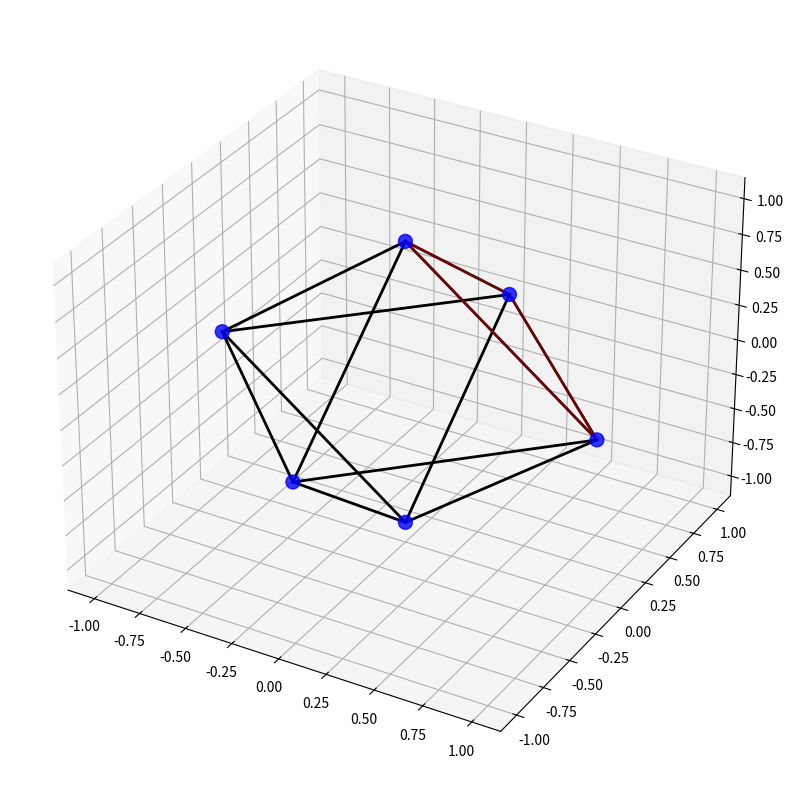

Write Python code to recreate this figure. (Note: this script raises an exception after producing the figure.)
"""
Vector Equilibrium Module

This module implements the vector equilibrium (cuboctahedron) sacred geometry pattern.
The vector equilibrium represents a unique geometric form where all vectors connecting
the center to the vertices are of equal length, and all vectors connecting adjacent 
vertices are also of equal length.

Key functions:
- Generate precise vector equilibrium geometry
- Calculate sacred ratios within the pattern
- Calculate energy distribution at vertices and edges
- Generate field embedding for the pattern
"""

import numpy as np
import matplotlib.pyplot as plt
from mpl_toolkits.mplot3d import Axes3D
from typing import Tuple, Dict, List, Any, Optional

def generate_vector_equilibrium(center: Tuple[float, float, float], 
                             radius: float) -> Dict[str, Any]:
    """
    Generate a vector equilibrium (cuboctahedron) with the given center and radius.
    
    Args:
        center: The (x, y, z) center of the vector equilibrium
        radius: The radius (distance from center to vertices)
        
    Returns:
        Dictionary containing the vector equilibrium geometry
    """
    # The vector equilibrium (cuboctahedron) has 12 vertices
    # These are positioned at the following coordinates (relative to center)
    # 6 vertices are at positions (±radius, 0, 0), (0, ±radius, 0), (0, 0, ±radius)
    # 8 vertices are at positions (±radius/√2, ±radius/√2, ±radius/√2)
    
    # Create the 12 vertices
    sqrt2 = np.sqrt(2)
    vertices = []
    
    # 6 vertices at the ends of the coordinate axes
    # (±radius, 0, 0)
    vertices.append((center[0] + radius, center[1], center[2]))
    vertices.append((center[0] - radius, center[1], center[2]))
    
    # (0, ±radius, 0)
    vertices.append((center[0], center[1] + radius, center[2]))
    vertices.append((center[0], center[1] - radius, center[2]))
    
    # (0, 0, ±radius)
    vertices.append((center[0], center[1], center[2] + radius))
    vertices.append((center[0], center[1], center[2] - radius))
    
    # Define the edges as pairs of vertex indices
    edges = [
        # Square in the xy-plane at z=0
        (0, 2), (2, 1), (1, 3), (3, 0),
        # Square in the xz-plane at y=0
        (0, 4), (4, 1), (1, 5), (5, 0),
        # Square in the yz-plane at x=0
        (2, 4), (4, 3), (3, 5), (5, 2)
    ]
    
    # Define faces (8 triangular faces and 6 square faces)
    triangular_faces = [
        (0, 2, 4), (1, 3, 5),  # Top and bottom triangles
        (0, 4, 3), (0, 2, 5),  # Side triangles
        (1, 5, 2), (1, 3, 4)   # Side triangles
    ]
    
    square_faces = [
        (0, 2, 1, 3),  # xy-plane at z=0
        (0, 4, 1, 5),  # xz-plane at y=0
        (2, 4, 3, 5)   # yz-plane at x=0
    ]
    
    # Calculate energy points (these are at vertices, edge midpoints, and face centers)
    energy_points = []
    
    # Vertices are the primary energy points
    energy_points.extend(vertices)
    
    # Edge midpoints are secondary energy points
    for edge in edges:
        v1 = vertices[edge[0]]
        v2 = vertices[edge[1]]
        midpoint = tuple((v1[i] + v2[i])/2 for i in range(3))
        energy_points.append(midpoint)
    
    # Face centers are tertiary energy points
    # Triangular face centers
    for face in triangular_faces:
        v1 = vertices[face[0]]
        v2 = vertices[face[1]]
        v3 = vertices[face[2]]
        center_point = tuple((v1[i] + v2[i] + v3[i])/3 for i in range(3))
        energy_points.append(center_point)
    
    # Square face centers
    for face in square_faces:
        v1 = vertices[face[0]]
        v2 = vertices[face[1]]
        v3 = vertices[face[2]]
        v4 = vertices[face[3]]
        center_point = tuple((v1[i] + v2[i] + v3[i] + v4[i])/4 for i in range(3))
        energy_points.append(center_point)
    
    return {
        'center': center,
        'radius': radius,
        'vertices': vertices,
        'edges': edges,
        'triangular_faces': triangular_faces,
        'square_faces': square_faces,
        'energy_points': energy_points
    }

def calculate_vector_equilibrium_sacred_ratios(ve_data: Dict[str, Any]) -> Dict[str, float]:
    """
    Calculate the sacred ratios and proportions in the vector equilibrium.
    
    Args:
        ve_data: Dictionary containing vector equilibrium geometry data
        
    Returns:
        Dictionary of calculated sacred ratios
    """
    radius = ve_data['radius']
    vertices = ve_data['vertices']
    center = ve_data['center']
    
    # Calculate the edge length (distance between adjacent vertices)
    # In a vector equilibrium, this equals radius * sqrt(2)
    # Take the first edge and calculate its length
    edge = ve_data['edges'][0]
    v1 = vertices[edge[0]]
    v2 = vertices[edge[1]]
    edge_length = np.sqrt(sum((v1[i] - v2[i])**2 for i in range(3)))
    
    # Calculate the ratio of edge length to radius
    edge_radius_ratio = edge_length / radius  # Should be close to sqrt(2)
    
    # Calculate the volume of the vector equilibrium
    # Volume = (5/3) * sqrt(2) * radius^3
    volume = (5/3) * np.sqrt(2) * radius**3
    
    # Calculate the surface area of the vector equilibrium
    # Surface area = 4 * sqrt(3) * radius^2
    surface_area = 4 * np.sqrt(3) * radius**2
    
    # Calculate the dihedral angle (angle between adjacent faces)
    # In a vector equilibrium, the dihedral angle is approximately 144.7 degrees
    dihedral_angle = np.arccos(-1/3) * 180 / np.pi  # Convert to degrees
    
    # Calculate the ratio of the radius of the circumscribed sphere (which equals radius)
    # to the radius of the inscribed sphere
    inscribed_radius = radius * np.sqrt(2)/2
    sphere_radius_ratio = radius / inscribed_radius
    
    # Calculate relationship to golden ratio (phi)
    phi = (1 + np.sqrt(5)) / 2
    phi_approximation = edge_length / (radius * (phi - 1))
    
    return {
        'edge_length': edge_length,
        'edge_radius_ratio': edge_radius_ratio,
        'volume': volume,
        'surface_area': surface_area,
        'dihedral_angle': dihedral_angle,
        'sphere_radius_ratio': sphere_radius_ratio,
        'phi_approximation': phi_approximation
    }

def calculate_vector_equilibrium_energy_distribution(ve_data: Dict[str, Any], 
                                                 resolution: int = 50) -> Dict[str, Any]:
    """
    Calculate the energy distribution within and around the vector equilibrium.
    
    Args:
        ve_data: Dictionary containing vector equilibrium geometry data
        resolution: Resolution of the 3D grid for energy calculation
        
    Returns:
        Dictionary containing energy distribution data
    """
    center = ve_data['center']
    radius = ve_data['radius']
    vertices = ve_data['vertices']
    edges = ve_data['edges']
    energy_points = ve_data['energy_points']
    
    # Create a 3D grid for energy calculation
    x = np.linspace(center[0] - radius * 2, center[0] + radius * 2, resolution)
    y = np.linspace(center[1] - radius * 2, center[1] + radius * 2, resolution)
    z = np.linspace(center[2] - radius * 2, center[2] + radius * 2, resolution)
    X, Y, Z = np.meshgrid(x, y, z, indexing='ij')
    
    # Initialize energy field
    energy = np.zeros((resolution, resolution, resolution))
    
    # Calculate energy contribution from each vertex
    for vertex in vertices:
        dist = np.sqrt((X - vertex[0])**2 + (Y - vertex[1])**2 + (Z - vertex[2])**2)
        # Energy decreases with distance from the vertex
        vertex_energy = np.exp(-dist / (radius * 0.2))
        energy += vertex_energy
    
    # Calculate energy contribution from each edge
    for edge in edges:
        v1 = vertices[edge[0]]
        v2 = vertices[edge[1]]
        
        # Calculate the closest distance from each point to the line segment
        # This is a simplified approximation using sampling along the edge
        edge_energy = np.zeros_like(energy)
        for t in np.linspace(0, 1, 10):
            point = [v1[i] * (1-t) + v2[i] * t for i in range(3)]
            dist = np.sqrt((X - point[0])**2 + (Y - point[1])**2 + (Z - point[2])**2)
            edge_energy += np.exp(-dist / (radius * 0.2))
        
        energy += edge_energy / 20.0  # Reduced weight for edges
    
    # Calculate energy from special energy points
    for point in energy_points:
        dist = np.sqrt((X - point[0])**2 + (Y - point[1])**2 + (Z - point[2])**2)
        point_energy = np.exp(-dist / (radius * 0.15))
        energy += point_energy * 0.5  # Adjusting weight for energy points
    
    # Normalize energy to [0, 1]
    energy = energy / np.max(energy)
    
    # Find points of maximum energy
    # Flatten arrays for easier processing
    flat_energy = energy.flatten()
    flat_indices = np.argsort(flat_energy)[-20:]  # Get 20 highest points
    
    # Convert flattened indices to 3D coordinates
    max_energy_points = []
    max_energy_values = []
    
    for idx in flat_indices:
        # Convert flat index to 3D indices
        i, j, k = tuple(np.unravel_index(idx, energy.shape))
        point = (X[i, j, k], Y[i, j, k], Z[i, j, k])
        max_energy_points.append(point)
        max_energy_values.append(flat_energy[idx])
    
    return {
        'energy': energy,
        'grid_x': X,
        'grid_y': Y,
        'grid_z': Z,
        'max_energy_points': max_energy_points,
        'max_energy_values': max_energy_values
    }

def embed_vector_equilibrium_in_field(field_array: np.ndarray, 
                                    center: Tuple[float, float, float],
                                    radius: float,
                                    strength: float = 1.0) -> np.ndarray:
    """
    Embed a vector equilibrium pattern into a 3D field array.
    
    Args:
        field_array: 3D numpy array representing the field
        center: Center coordinates (x, y, z)
        radius: Radius of the vector equilibrium
        strength: Strength of the pattern (0.0 to 1.0)
        
    Returns:
        Modified field array with embedded pattern
    """
    field_shape = field_array.shape
    
    # Create coordinate grids
    x, y, z = np.meshgrid(
        np.arange(field_shape[0]),
        np.arange(field_shape[1]),
        np.arange(field_shape[2]),
        indexing='ij'
    )
    
    # Generate vector equilibrium
    ve_data = generate_vector_equilibrium(center, radius)
    vertices = ve_data['vertices']
    edges = ve_data['edges']
    
    # Initialize energy field
    energy = np.zeros(field_shape)
    
    # Calculate energy from each vertex
    for vertex in vertices:
        dist = np.sqrt((x - vertex[0])**2 + (y - vertex[1])**2 + (z - vertex[2])**2)
        vertex_energy = np.exp(-dist / (radius * 0.2))
        energy += vertex_energy
    
    # Calculate energy from each edge
    for edge in edges:
        v1 = vertices[edge[0]]
        v2 = vertices[edge[1]]
        
        # Sample points along the edge
        for t in np.linspace(0, 1, 5):
            point = [v1[i] * (1-t) + v2[i] * t for i in range(3)]
            dist = np.sqrt((x - point[0])**2 + (y - point[1])**2 + (z - point[2])**2)
            energy += np.exp(-dist / (radius * 0.2)) * 0.5  # Half weight for edges
    
    # Normalize energy to [0, 1]
    if np.max(energy) > 0:
        energy = energy / np.max(energy)
    
    # Apply pattern to field with given strength
    modified_field = field_array * (1.0 + energy * strength)
    
    # Normalize field after modification
    if np.max(np.abs(modified_field)) > 0:
        modified_field = modified_field / np.max(np.abs(modified_field))
    
    return modified_field

def visualize_vector_equilibrium(ve_data: Dict[str, Any], 
                               show_energy: bool = False) -> plt.Figure:
    """
    Create a 3D visualization of the vector equilibrium structure.
    
    Args:
        ve_data: Dictionary containing vector equilibrium geometry data
        show_energy: Whether to show energy points
        
    Returns:
        matplotlib Figure object
    """
    fig = plt.figure(figsize=(12, 10))
    ax = fig.add_subplot(111, projection='3d')
    
    # Extract data
    vertices = ve_data['vertices']
    edges = ve_data['edges']
    triangular_faces = ve_data['triangular_faces']
    square_faces = ve_data['square_faces']
    
    # Plot vertices
    x = [v[0] for v in vertices]
    y = [v[1] for v in vertices]
    z = [v[2] for v in vertices]
    ax.scatter(x, y, z, color='blue', s=100, alpha=0.8)
    
    # Plot edges
    for edge in edges:
        v1 = vertices[edge[0]]
        v2 = vertices[edge[1]]
        ax.plot([v1[0], v2[0]], [v1[1], v2[1]], [v1[2], v2[2]], 'k-', linewidth=2)
    
    # Plot triangular faces (semi-transparent)
    for face in triangular_faces:
        verts = [vertices[face[0]], vertices[face[1]], vertices[face[2]]]
        x = [v[0] for v in verts]
        y = [v[1] for v in verts]
        z = [v[2] for v in verts]
        
        # Add the first vertex again to close the polygon
        x.append(x[0])
        y.append(y[0])
        z.append(z[0])
        
        ax.plot(x, y, z, 'r-', alpha=0.5)
        
        # Create a polygon (this is a bit hacky in matplotlib 3D)
        verts = list(zip(x, y, z))
        poly = Axes3D.art3d.Poly3DCollection([verts])
        poly.set_color('red')
        poly.set_alpha(0.2)
        ax.add_collection3d(poly)
    
    # Plot square faces (semi-transparent)
    for face in square_faces:
        verts = [vertices[face[0]], vertices[face[1]], 
                vertices[face[2]], vertices[face[3]]]
        x = [v[0] for v in verts]
        y = [v[1] for v in verts]
        z = [v[2] for v in verts]
        
        # Add the first vertex again to close the polygon
        x.append(x[0])
        y.append(y[0])
        z.append(z[0])
        
        ax.plot(x, y, z, 'g-', alpha=0.5)
        
        # Create a polygon
        verts = list(zip(x, y, z))
        poly = Axes3D.art3d.Poly3DCollection([verts])
        poly.set_color('green')
        poly.set_alpha(0.2)
        ax.add_collection3d(poly)
    
    # Plot energy points if requested
    if show_energy and 'energy_points' in ve_data:
        energy_points = ve_data['energy_points']
        x = [p[0] for p in energy_points]
        y = [p[1] for p in energy_points]
        z = [p[2] for p in energy_points]
        ax.scatter(x, y, z, color='yellow', s=30, alpha=0.5)
    
    # Set labels and title
    ax.set_xlabel('X')
    ax.set_ylabel('Y')
    ax.set_zlabel('Z')
    ax.set_title('Vector Equilibrium (Cuboctahedron)')
    
    # Set equal aspect ratio
    limits = np.array([
        ax.get_xlim3d(),
        ax.get_ylim3d(),
        ax.get_zlim3d(),
    ])
    center = np.mean(limits, axis=1)
    radius = 0.5 * np.max(np.abs(limits[:, 1] - limits[:, 0]))
    
    ax.set_xlim3d([center[0] - radius, center[0] + radius])
    ax.set_ylim3d([center[1] - radius, center[1] + radius])
    ax.set_zlim3d([center[2] - radius, center[2] + radius])
    
    return fig

def visualize_vector_equilibrium_energy(ve_data: Dict[str, Any], 
                                      energy_data: Dict[str, Any]) -> plt.Figure:
    """
    Visualize the energy distribution around the vector equilibrium structure.
    
    Args:
        ve_data: Dictionary containing vector equilibrium geometry data
        energy_data: Dictionary containing energy distribution data
        
    Returns:
        matplotlib Figure object for energy visualization
    """
    fig = plt.figure(figsize=(14, 5))
    
    # Create 3 subplots for energy slices in different planes
    ax1 = fig.add_subplot(131)
    ax2 = fig.add_subplot(132)
    ax3 = fig.add_subplot(133)
    
    # Extract data
    energy = energy_data['energy']
    X = energy_data['grid_x']
    Y = energy_data['grid_y']
    Z = energy_data['grid_z']
    center = ve_data['center']
    
    # Find the indices closest to the center point in each dimension
    center_idx = [
        np.abs(X[:, 0, 0] - center[0]).argmin(),
        np.abs(Y[0, :, 0] - center[1]).argmin(),
        np.abs(Z[0, 0, :] - center[2]).argmin()
    ]
    
    # Create slices through the center in each plane
    slice_xy = energy[:, :, center_idx[2]]
    slice_xz = energy[:, center_idx[1], :]
    slice_yz = energy[center_idx[0], :, :]
    
    # Plot each slice
    im1 = ax1.imshow(slice_xy.T, cmap='viridis', 
                    extent=[X.min(), X.max(), Y.min(), Y.max()],
                    origin='lower', aspect='equal')
    fig.colorbar(im1, ax=ax1, label='Energy')
    ax1.set_title('XY Plane (Z={:.2f})'.format(Z[0, 0, center_idx[2]]))
    ax1.set_xlabel('X')
    ax1.set_ylabel('Y')
    
    im2 = ax2.imshow(slice_xz.T, cmap='viridis', 
                    extent=[X.min(), X.max(), Z.min(), Z.max()],
                    origin='lower', aspect='equal')
    fig.colorbar(im2, ax=ax2, label='Energy')
    ax2.set_title('XZ Plane (Y={:.2f})'.format(Y[0, center_idx[1], 0]))
    ax2.set_xlabel('X')
    ax2.set_ylabel('Z')
    
    im3 = ax3.imshow(slice_yz.T, cmap='viridis', 
                    extent=[Y.min(), Y.max(), Z.min(), Z.max()],
                    origin='lower', aspect='equal')
    fig.colorbar(im3, ax=ax3, label='Energy')
    ax3.set_title('YZ Plane (X={:.2f})'.format(X[center_idx[0], 0, 0]))
    ax3.set_xlabel('Y')
    ax3.set_ylabel('Z')
    
    plt.tight_layout()
    return fig

def get_base_glyph_elements(center: Tuple[float, float, float], radius: float) -> Dict[str, Any]:
    """
    Returns lines for Vector Equilibrium base glyph. Radius here is dist to vertex.
    """
    ve_data = generate_vector_equilibrium(center, radius)
    
    vertices_np_ve = np.array(ve_data['vertices']) # Renamed
    lines_data = []
    for edge_indices in ve_data['edges']:
        p1 = vertices_np_ve[edge_indices[0]].tolist()
        p2 = vertices_np_ve[edge_indices[1]].tolist()
        lines_data.append((p1, p2))
    
    min_coords_ve = np.min(vertices_np_ve, axis=0); max_coords_ve = np.max(vertices_np_ve, axis=0) # Renamed
    padding_ve = radius * 0.15 # Renamed

    return {
        'lines': lines_data,
        'projection_type': '3d',
        'bounding_box': {
            'xmin': float(min_coords_ve[0]-padding_ve), 'xmax': float(max_coords_ve[0]+padding_ve),
            'ymin': float(min_coords_ve[1]-padding_ve), 'ymax': float(max_coords_ve[1]+padding_ve),
            'zmin': float(min_coords_ve[2]-padding_ve), 'zmax': float(max_coords_ve[2]+padding_ve),
        }
    }


# Example usage
if __name__ == "__main__":
    # Create a vector equilibrium
    center = (0, 0, 0)
    radius = 1.0
    
    ve = generate_vector_equilibrium(center, radius)
    
    # Calculate sacred ratios
    ratios = calculate_vector_equilibrium_sacred_ratios(ve)
    print("Sacred Ratios:")
    for key, value in ratios.items():
        print(f"{key}: {value}")
    
    # Calculate energy distribution
    energy_data = calculate_vector_equilibrium_energy_distribution(ve)
    
    # Visualize structure
    fig1 = visualize_vector_equilibrium(ve, show_energy=True)
    plt.figure(fig1.number)
    plt.tight_layout()
    plt.show()
    
    # Visualize energy
    fig2 = visualize_vector_equilibrium_energy(ve, energy_data)
    plt.figure(fig2.number)
    plt.tight_layout()
    plt.show()